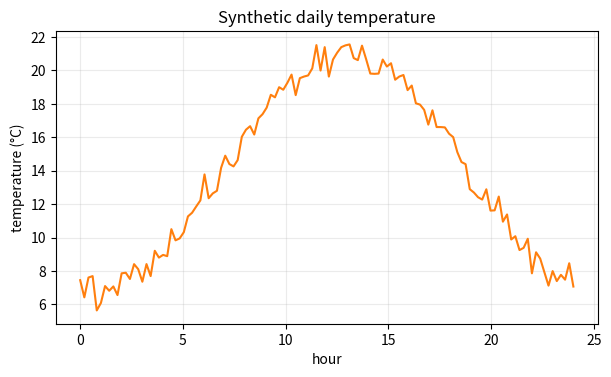
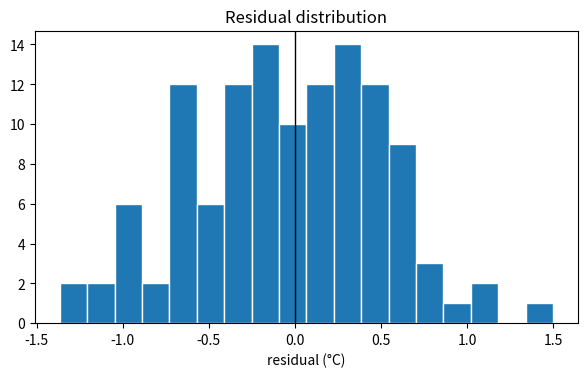
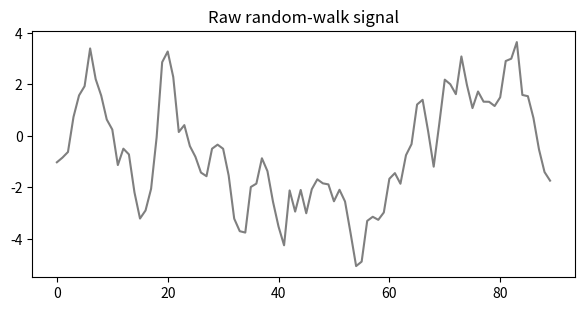
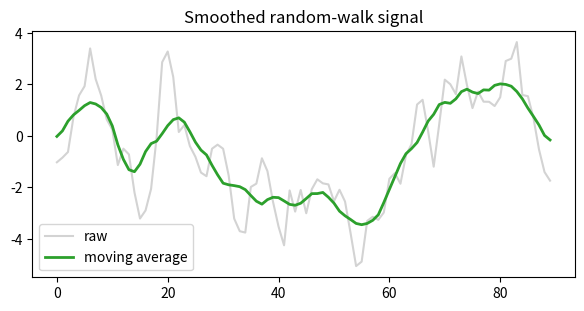

The script that saved these images, in order:
import numpy as np
import matplotlib.pyplot as plt

rng = np.random.default_rng(42)
time = np.linspace(0, 24, 120)

# figure: Daily temperature profile
# tags: climate, temperature, line, draft
temperature = 14 + 7 * np.sin((time - 7) * np.pi / 12) + rng.normal(0, 0.7, time.size)
plt.figure(figsize=(7, 3.8))
plt.plot(time, temperature, color='tab:orange')
plt.xlabel('hour')
plt.ylabel('temperature (°C)')
plt.title('Synthetic daily temperature')
plt.grid(alpha=0.25)
plt.show()

# figure: Temperature residuals
# tags: climate, temperature, residuals, quality-check
trend = 14 + 7 * np.sin((time - 7) * np.pi / 12)
residuals = temperature - trend
plt.figure(figsize=(7, 3.8))
plt.hist(residuals, bins=18, color='tab:blue', edgecolor='white')
plt.axvline(0, color='black', linewidth=1)
plt.xlabel('residual (°C)')
plt.title('Residual distribution')
plt.show()

# figure: Sample path, Smoothed sample path
# tags: signal, multi-output, moving-average
signal = np.cumsum(rng.normal(size=90))
window = 9
smooth = np.convolve(signal, np.ones(window) / window, mode='same')

plt.figure(figsize=(7, 3.2))
plt.plot(signal, color='tab:gray')
plt.title('Raw random-walk signal')
plt.show()

plt.figure(figsize=(7, 3.2))
plt.plot(signal, color='lightgray', label='raw')
plt.plot(smooth, color='tab:green', linewidth=2, label='moving average')
plt.legend()
plt.title('Smoothed random-walk signal')
plt.show()
